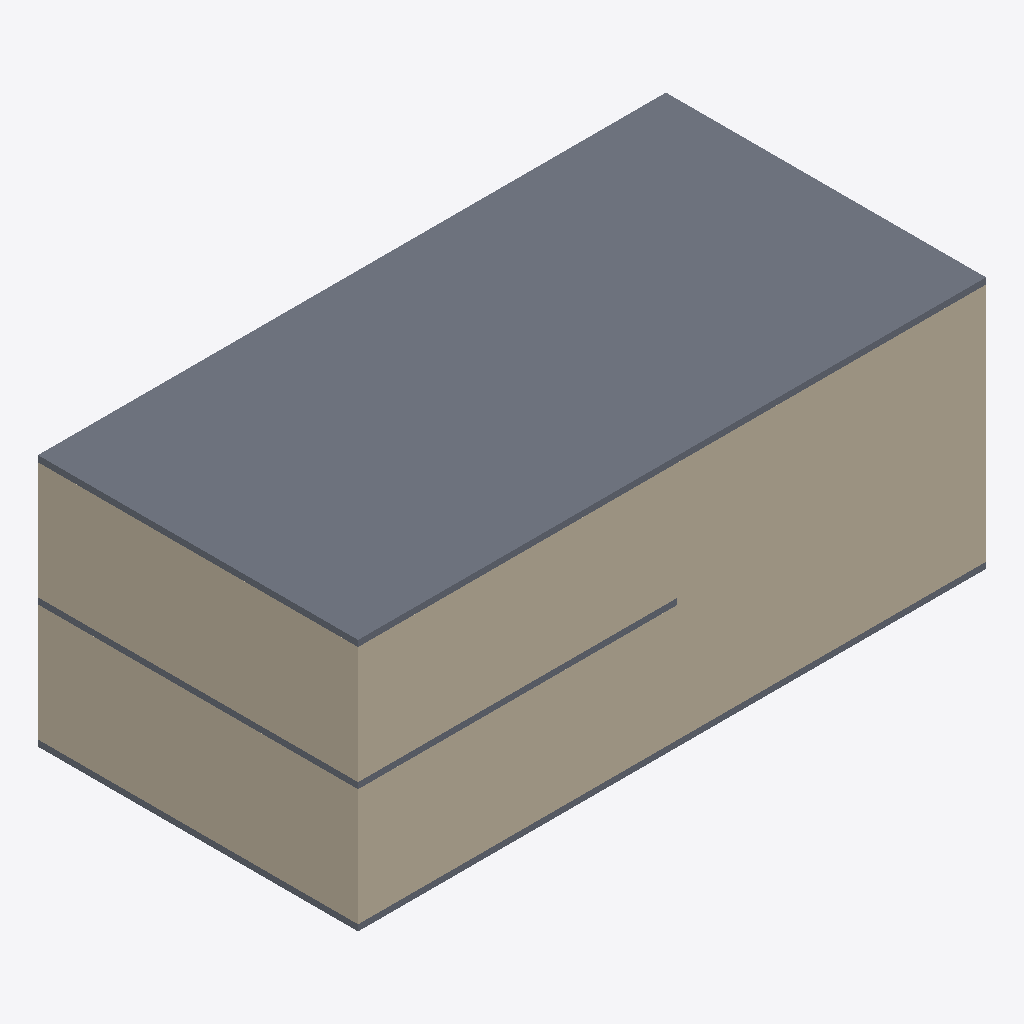
Isometric view of an IFC building model (IFC-SPF (STEP), schema IFC2X3, length unit millimetre), seen from the south-west, elements coloured by IFC class: 7 walls (beige), 3 slabs (grey).
Extent 20.4 m × 10.4 m × 8.2 m (x, y, z). Storeys (3): Level 1 at 0.00 m; Level 2 at 4.00 m; Level 3 at 8.00 m. Elements (16): 11 IfcWallStandardCase, 3 IfcSlab, 2 IfcWindow.

HEADER;
FILE_DESCRIPTION(('ViewDefinition [CoordinationView, QuantityTakeOffAddOnView, FMHandOverView]'),'2;1');
FILE_NAME('0001','2016-02-27T21:36:19',(''),(''),'The EXPRESS Data Manager Version 5.02.0100.07 : 28 Aug 2013','20150714_1515(x64) - Exporter 16.3.0.0 - Alternate UI 16.3.0.0','');
FILE_SCHEMA(('IFC2X3'));
ENDSEC;
DATA;
#104=IFCPROJECT('1yBJ$MbIP1fBGzW2p7DSEc',#41,'0001',$,$,'Project Name','Project Status',(#93,#101),#88);
#1549=IFCSITE('1yBJ$MbIP1fBGzW2p7DSEa',#41,'Default',$,'',#1548,$,$,.ELEMENT.,$,$,$,$,$);
#114=IFCBUILDING('1yBJ$MbIP1fBGzW2p7DSEd',#41,'',$,$,#32,$,'',.ELEMENT.,$,$,$);
#123=IFCBUILDINGSTOREY('1yBJ$MbIP1fBGzW2muoZrX',#41,'Level 1',$,$,#121,$,'Level 1',.ELEMENT.,0.0);
#129=IFCBUILDINGSTOREY('1yBJ$MbIP1fBGzW2muoZxW',#41,'Level 2',$,$,#128,$,'Level 2',.ELEMENT.,4000.0);
#135=IFCBUILDINGSTOREY('1yBJ$MbIP1fBGzW2muoFpU',#41,'Level 3',$,$,#134,$,'Level 3',.ELEMENT.,8000.00000000025);
#1305=IFCSLAB('0F7dY$y1HCAxu7$mmbxzGU',#41,'Floor:Generic 150mm:183393',$,'Floor:Generic 150mm',#1289,#1303,'183393',.FLOOR.);
#1030=IFCWALLSTANDARDCASE('0F7dY$y1HCAxu7$mmbxz$I',#41,'Basic Wall:Generic - 200mm:182189',$,'Basic Wall:Generic - 200mm:398',#1005,#1028,'182189');
#710=IFCWALLSTANDARDCASE('0F7dY$y1HCAxu7$mmbxzrO',#41,'Basic Wall:Generic - 200mm:181543',$,'Basic Wall:Generic - 200mm:398',#678,#708,'181543');
#1117=IFCWALLSTANDARDCASE('0F7dY$y1HCAxu7$mmbxz7Z',#41,'Basic Wall:Generic - 200mm:182684',$,'Basic Wall:Generic - 200mm:398',#1092,#1115,'182684');
#779=IFCWALLSTANDARDCASE('0F7dY$y1HCAxu7$mmbxzqX',#41,'Basic Wall:Generic - 200mm:181598',$,'Basic Wall:Generic - 200mm:398',#754,#777,'181598');
#1166=IFCWALLSTANDARDCASE('0F7dY$y1HCAxu7$mmbxz8y',#41,'Basic Wall:Generic - 200mm:182851',$,'Basic Wall:Generic - 200mm:398',#1141,#1164,'182851');
#626=IFCSLAB('0F7dY$y1HCAxu7$mmbxzgm',#41,'Floor:Generic 150mm:180943',$,'Floor:Generic 150mm',#604,#624,'180943',.FLOOR.);
#1070=IFCSLAB('0F7dY$y1HCAxu7$mmbxz1s',#41,'Floor:Generic 150mm:182281',$,'Floor:Generic 150mm',#1054,#1068,'182281',.FLOOR.);
#981=IFCWALLSTANDARDCASE('0F7dY$y1HCAxu7$mmbxzy0',#41,'Basic Wall:Generic - 200mm:182143',$,'Basic Wall:Generic - 200mm:398',#956,#979,'182143');
#1264=IFCWALLSTANDARDCASE('0F7dY$y1HCAxu7$mmbxzC0',#41,'Basic Wall:Generic - 300mm:183167',$,'Basic Wall:Generic - 300mm:6291',#1239,#1262,'183167');
ENDSEC;